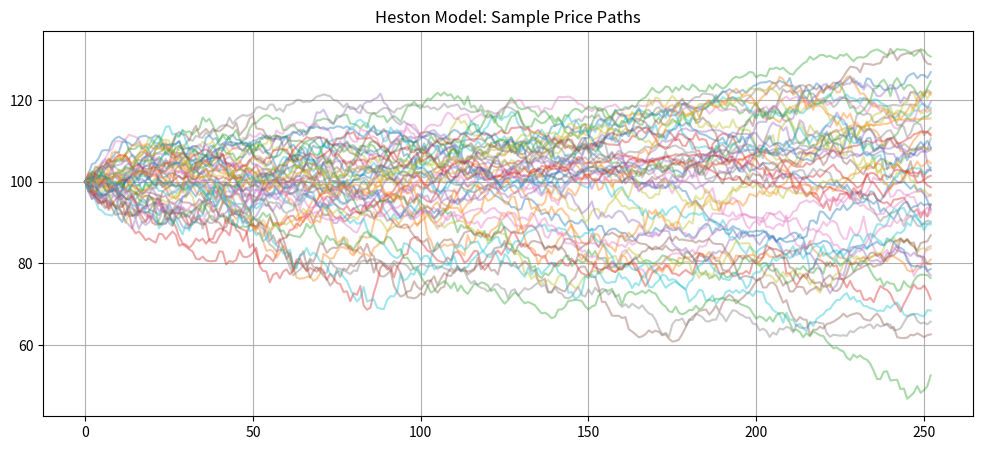
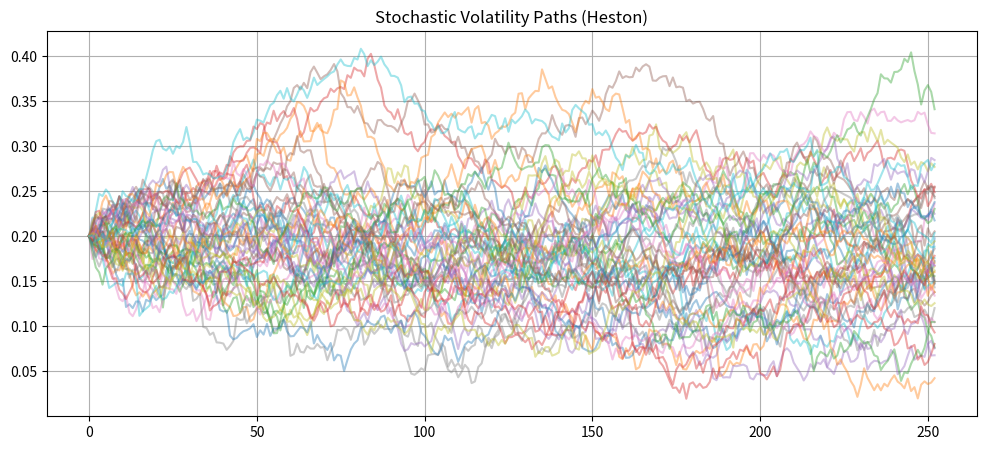
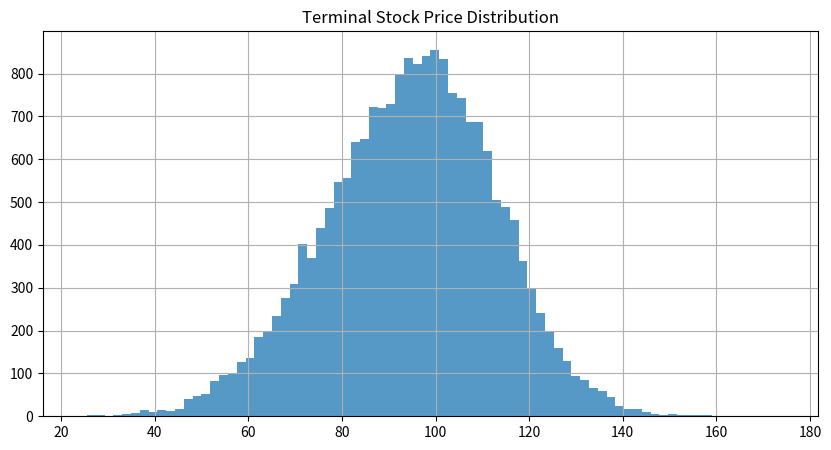
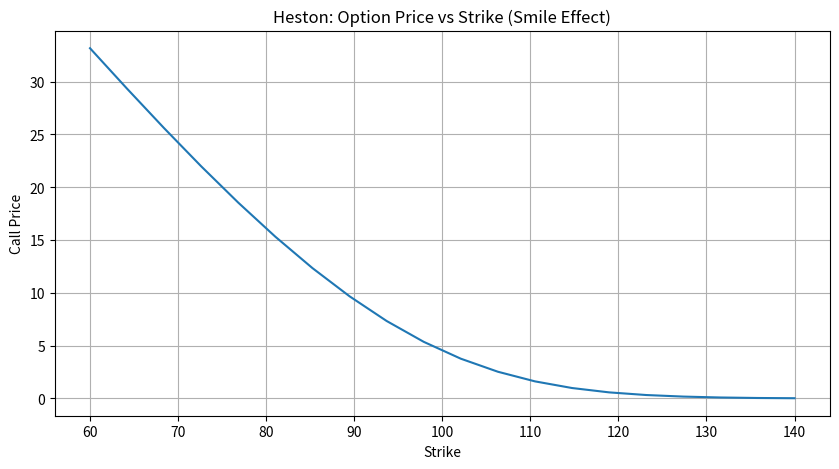
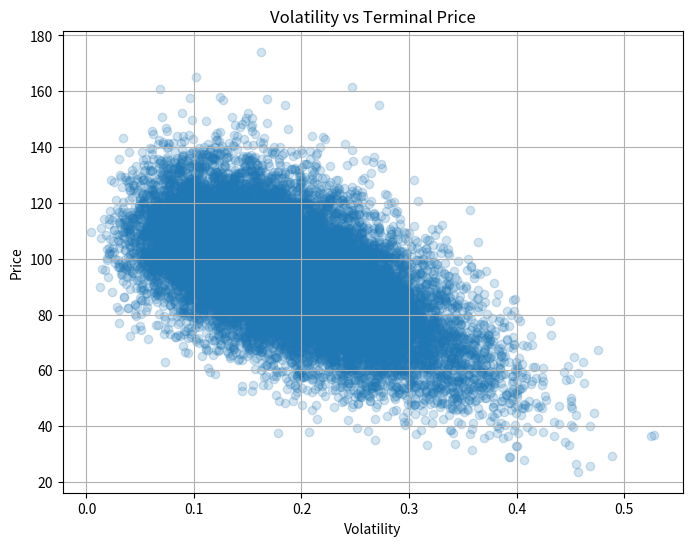

These figures' Python source, in order:
import numpy as np
import matplotlib.pyplot as plt

# =========================
# HESTON MODEL PARAMETERS
# =========================
S0 = 100
v0 = 0.04          # initial variance (vol^2)
K = 100
T = 1.0
r = 0.05

kappa = 2.0        # mean reversion speed
theta = 0.04       # long-term variance
xi = 0.3           # volatility of volatility (vol of vol)
rho = -0.7         # correlation (important for skew)

steps = 252
paths = 20000

dt = T / steps
np.random.seed(42)


# =========================
# HESTON SIMULATION ENGINE
# =========================
def simulate_heston():
    S = np.full(paths, S0, dtype=float)
    v = np.full(paths, v0, dtype=float)

    S_path = np.zeros((paths, steps + 1))
    v_path = np.zeros((paths, steps + 1))

    S_path[:, 0] = S
    v_path[:, 0] = v

    for t in range(1, steps + 1):

        z1 = np.random.normal(size=paths)
        z2 = np.random.normal(size=paths)

        # correlated Brownian motions
        w1 = z1
        w2 = rho * z1 + np.sqrt(1 - rho**2) * z2

        # variance process (CIR process)
        v = np.abs(
            v + kappa * (theta - v) * dt + xi * np.sqrt(np.maximum(v, 0)) * np.sqrt(dt) * w2
        )

        # stock process
        S = S * np.exp(
            (r - 0.5 * v) * dt + np.sqrt(np.maximum(v, 0)) * np.sqrt(dt) * w1
        )

        S_path[:, t] = S
        v_path[:, t] = v

    return S_path, v_path


S_path, v_path = simulate_heston()


# =========================
# OPTION PRICING (MONTE CARLO)
# =========================
payoff_call = np.maximum(S_path[:, -1] - K, 0)
call_price = np.exp(-r * T) * np.mean(payoff_call)

payoff_put = np.maximum(K - S_path[:, -1], 0)
put_price = np.exp(-r * T) * np.mean(payoff_put)


# =========================
# RISK METRICS
# =========================
returns = S_path[:, -1] / S0 - 1

var_5 = np.percentile(returns, 5)
cvar_5 = returns[returns <= var_5].mean()

vol_avg = np.mean(np.sqrt(v_path[:, -1]))

print("\n==============================")
print(" HESTON MODEL REPORT ")
print("==============================")

print(f"Call Price (MC):     {call_price:.4f}")
print(f"Put Price (MC):      {put_price:.4f}")

print("\n--- RISK ---")
print(f"VaR (5%):            {var_5:.2%}")
print(f"CVaR (5%):           {cvar_5:.2%}")
print(f"Avg Terminal Vol:    {vol_avg:.2%}")


# =========================
# 1. SAMPLE PRICE PATHS
# =========================
plt.figure(figsize=(12,5))
for i in range(50):
    plt.plot(S_path[i], alpha=0.4)

plt.title("Heston Model: Sample Price Paths")
plt.grid()
plt.show()


# =========================
# 2. VOLATILITY PATHS
# =========================
plt.figure(figsize=(12,5))
for i in range(50):
    plt.plot(np.sqrt(v_path[i]), alpha=0.4)

plt.title("Stochastic Volatility Paths (Heston)")
plt.grid()
plt.show()


# =========================
# 3. FINAL PRICE DISTRIBUTION
# =========================
plt.figure(figsize=(10,5))
plt.hist(S_path[:, -1], bins=80, alpha=0.75)
plt.title("Terminal Stock Price Distribution")
plt.grid()
plt.show()


# =========================
# 4. IMPLIED VOL EFFECT (SMILE INTUITION)
# =========================
strikes = np.linspace(60, 140, 20)
prices = []

for k in strikes:
    payoff = np.maximum(S_path[:, -1] - k, 0)
    prices.append(np.exp(-r * T) * np.mean(payoff))

plt.figure(figsize=(10,5))
plt.plot(strikes, prices)
plt.title("Heston: Option Price vs Strike (Smile Effect)")
plt.xlabel("Strike")
plt.ylabel("Call Price")
plt.grid()
plt.show()


# =========================
# 5. VOL vs PRICE RELATION
# =========================
terminal_vol = np.sqrt(v_path[:, -1])

plt.figure(figsize=(8,6))
plt.scatter(terminal_vol, S_path[:, -1], alpha=0.2)
plt.title("Volatility vs Terminal Price")
plt.xlabel("Volatility")
plt.ylabel("Price")
plt.grid()
plt.show()
